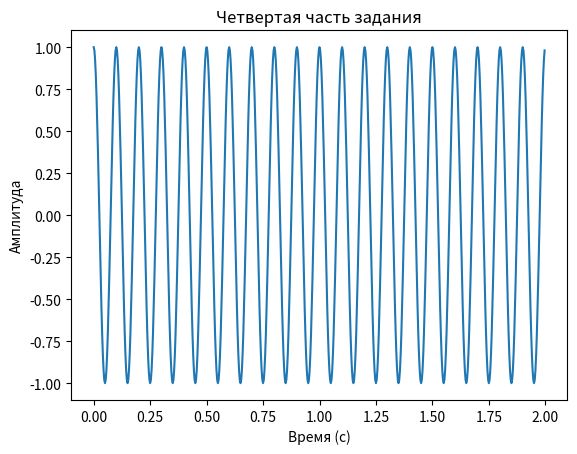
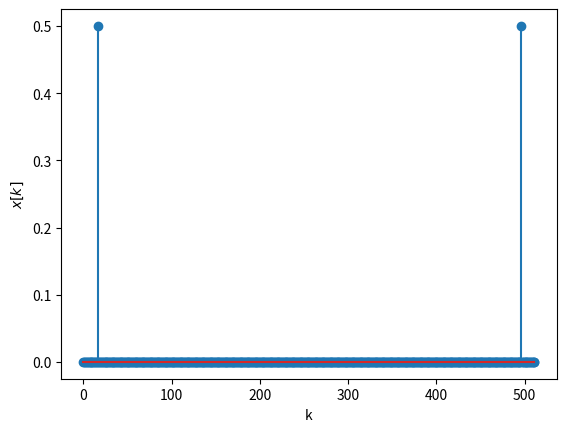

These figures' Python source, in order:
from scipy.fftpack import fft , ifft , fftshift
import numpy as np
import matplotlib.pyplot as plt

fc = 10 # Частота косинуса
fs = 320 # частота дискретизации , избыточная

t = np.arange(0 ,2 ,1/fs) # длительность сигнала 2 с
x = np.cos(2*np.pi*fc*t) # формирование временного сигнала

N = 512 # Количество точек в ДПФ
frequency_step = fs / N  # Шаг частоты между точками ДПФ
print(f"Шаг частоты между точками ДПФ: {frequency_step} Гц")

n = fc/frequency_step
print(f"Заданный сигнал надится в точке: {n}")

plt.plot(t, x)
plt.xlabel('Время (с)')
plt.ylabel('Амплитуда')
plt.title('Четвертая часть задания')
plt.show()

X = fft(x,N)/N
plt.figure(2)
k = np.arange(0 ,N)
plt.stem(k,abs(X)) # выводим модуль ДПФ в точках ДПФ
plt.xlabel('k')
plt.ylabel('$x[k]$')